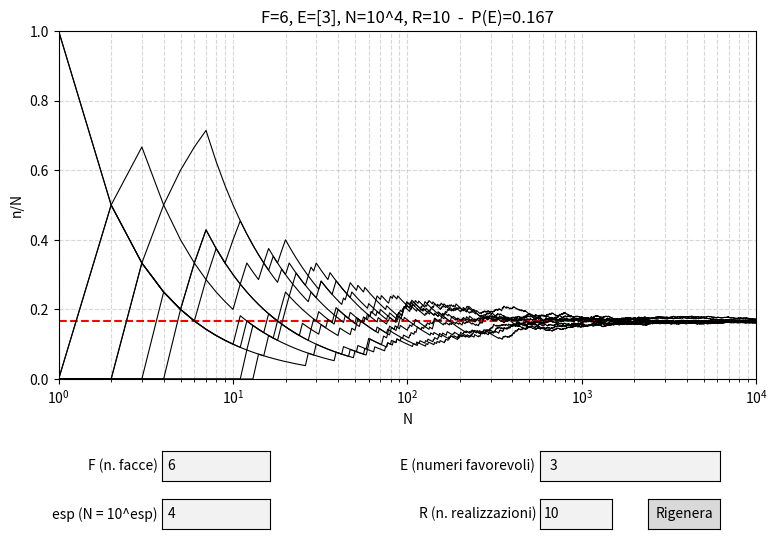

Generate this figure with matplotlib:
import numpy as np
from matplotlib import pyplot as plt
from matplotlib.widgets import TextBox, Button

'''
Simulazione della definizione frequentista della probabilità in condizione controllate.
Dado a F facce non truccato.
E="esce uno dei numeri in E"
'''

# parametri iniziali
# numero facce
F = 6
# numeri da trovare
E = [3]
# esponente di 10: lanci per realizzazione N = 10**esp
esp = 4
# numero di realizzazioni
R = 10


def aggiorna_caricatore(testo, msg):
    testo.set_text(msg)
    fig.canvas.draw()
    fig.canvas.flush_events()


def simula(F, E, N, R, testo):
    risultati = {}
    for j in range(1, R+1, 1):
        n=0
        frequenze=[]
        for i in range(1, N+1, 1):
            faccia=np.random.randint(1, F+1)
            if(faccia in E):
                n+=1
            frequenze.append(n / i)
        risultati[f"R{j}"] = {
            "N": list(range(1, N+1)),
            "n/N": frequenze,
        }
        aggiorna_caricatore(testo, f"Caricamento... {j}/{R} ({100*j//R}%)")
    return risultati


def disegna(F, E, esp, R):
    N = 10**esp

    # caricatore
    ax.clear()
    ax.set_xticks([])
    ax.set_yticks([])
    testo = ax.text(0.5, 0.5, "", ha="center", va="center", fontsize=14, transform=ax.transAxes)
    aggiorna_caricatore(testo, f"Caricamento... 0/{R} (0%)")

    risultati = simula(F, E, N, R, testo)
    P = len(E)/F
    print("P(E): ", round(P, 3))

    ax.clear()

    # Plot P(E)
    ax.axhline(P, color="r", linestyle="--")

    # Plot def. frequentista
    for d in risultati.values():
        ax.plot(d["N"], d["n/N"], color="k", linewidth=0.8)

    ax.set_xscale("log")
    ax.set_xlim(1, N)
    ax.set_ylim(0, 1)
    ax.set_xlabel("N")
    ax.set_ylabel("n/N")
    ax.set_title(f"F={F}, E={E}, N=10^{esp}, R={R}  -  P(E)={round(P, 3)}")
    ax.grid(True, which="both", linestyle="--", alpha=0.5)
    fig.canvas.draw_idle()


def rigenera(event):
    F = int(box_F.text)
    E = [int(x) for x in box_E.text.split(",")]
    esp = int(box_esp.text)
    R = int(box_R.text)
    disegna(F, E, esp, R)


# Grafico
fig, ax = plt.subplots(figsize=(9, 6))
plt.subplots_adjust(bottom=0.3)

# caselle per i parametri
box_F = TextBox(plt.axes([0.24, 0.13, 0.12, 0.05]), "F (n. facce) ", initial=str(F))
box_E = TextBox(plt.axes([0.66, 0.13, 0.20, 0.05]), "E (numeri favorevoli) ", initial=",".join(map(str, E)))
box_esp = TextBox(plt.axes([0.24, 0.05, 0.12, 0.05]), "esp (N = 10^esp) ", initial=str(esp))
box_R = TextBox(plt.axes([0.66, 0.05, 0.08, 0.05]), "R (n. realizzazioni) ", initial=str(R))
bottone = Button(plt.axes([0.78, 0.05, 0.08, 0.05]), "Rigenera")
bottone.on_clicked(rigenera)

plt.show(block=False)
disegna(F, E, esp, R)
plt.show()
